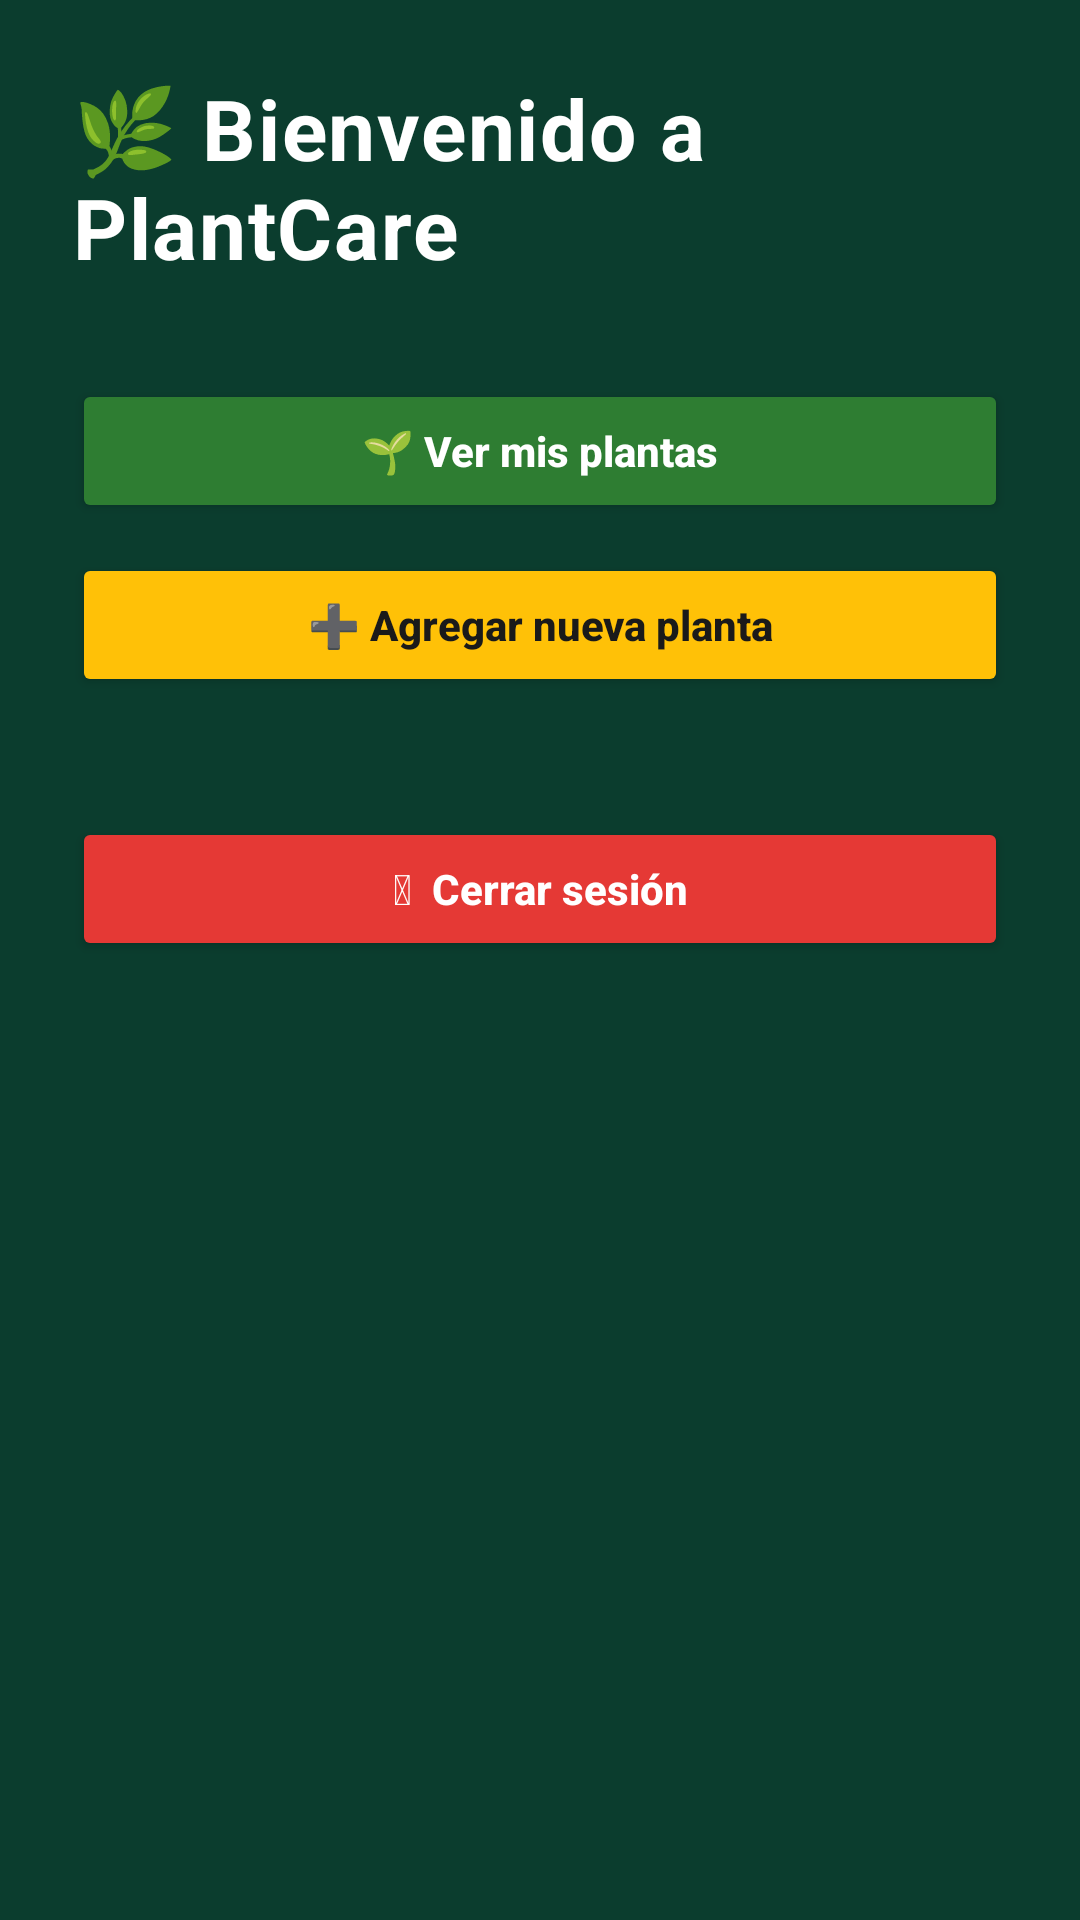

Write the Android layout XML for this screen, with the resource values it uses.
<!-- AndroidManifest.xml: activity theme Theme.PlantCare -->
<!-- res/layout/activity_home.xml -->
<?xml version="1.0" encoding="utf-8"?>
<ScrollView xmlns:android="http://schemas.android.com/apk/res/android"
    android:layout_width="match_parent"
    android:layout_height="match_parent"
    android:fillViewport="true"
    android:background="#0B3D2E">

    <LinearLayout
        android:layout_width="match_parent"
        android:layout_height="wrap_content"
        android:orientation="vertical"
        android:gravity="center_horizontal"
        android:padding="24dp">

        
        <TextView
            android:id="@+id/txtTitulo"
            android:layout_width="wrap_content"
            android:layout_height="wrap_content"
            android:text="🌿 Bienvenido a PlantCare"
            android:textSize="28sp"
            android:textStyle="bold"
            android:letterSpacing="0.02"
            android:textColor="@android:color/white"
            android:layout_marginBottom="24dp" />

        
        <Button
            android:id="@+id/btnMisPlantas"
            android:layout_width="match_parent"
            android:layout_height="48dp"
            android:text="🌱 Ver mis plantas"
            android:textAllCaps="false"
            android:textStyle="bold"
            android:textColor="@android:color/white"
            android:backgroundTint="#2E7D32"
            android:layout_marginTop="8dp"
            android:layout_marginBottom="10dp" />

        
        <Button
            android:id="@+id/btnAgregar"
            android:layout_width="match_parent"
            android:layout_height="48dp"
            android:text="➕ Agregar nueva planta"
            android:textAllCaps="false"
            android:textStyle="bold"
            android:textColor="#1A1A1A"
            android:backgroundTint="#FFC107"
            android:layout_marginBottom="16dp" />

        
        <Button
            android:id="@+id/btnCerrarSesion"
            android:layout_width="match_parent"
            android:layout_height="48dp"
            android:text="⏻  Cerrar sesión"
            android:textAllCaps="false"
            android:textStyle="bold"
            android:textColor="@android:color/white"
            android:backgroundTint="#E53935"
            android:layout_marginTop="24dp" />

        
        <Space
            android:layout_width="0dp"
            android:layout_height="16dp" />

    </LinearLayout>
</ScrollView>
<!-- resources referenced by this layout -->
<resources>
  <style name="Theme.PlantCare" parent="Theme.Material3.Light.NoActionBar">
          <item name="colorPrimary">@color/md_theme_light_primary</item>
          <item name="colorOnPrimary">@color/md_theme_light_onPrimary</item>
          <item name="colorSecondary">@color/md_theme_light_secondary</item>
          <item name="colorOnSecondary">@color/md_theme_light_onSecondary</item>
  
          
          <item name="android:statusBarColor">@android:color/transparent</item>
          <item name="android:windowLightStatusBar">true</item>
  
          
          <item name="materialButtonStyle">@style/Widget.PlantCare.Button</item>
          <item name="textInputStyle">@style/Widget.PlantCare.TextInputLayout</item>
      </style>
  <color name="md_theme_light_primary">#2E7D32</color>
  <color name="md_theme_light_onPrimary">#FFFFFF</color>
  <style name="Widget.PlantCare.Button" parent="Widget.Material3.Button">
          <item name="cornerRadius">20dp</item>
      </style>
  <style name="Widget.PlantCare.TextInputLayout" parent="Widget.Material3.TextInputLayout.OutlinedBox" />
</resources>
